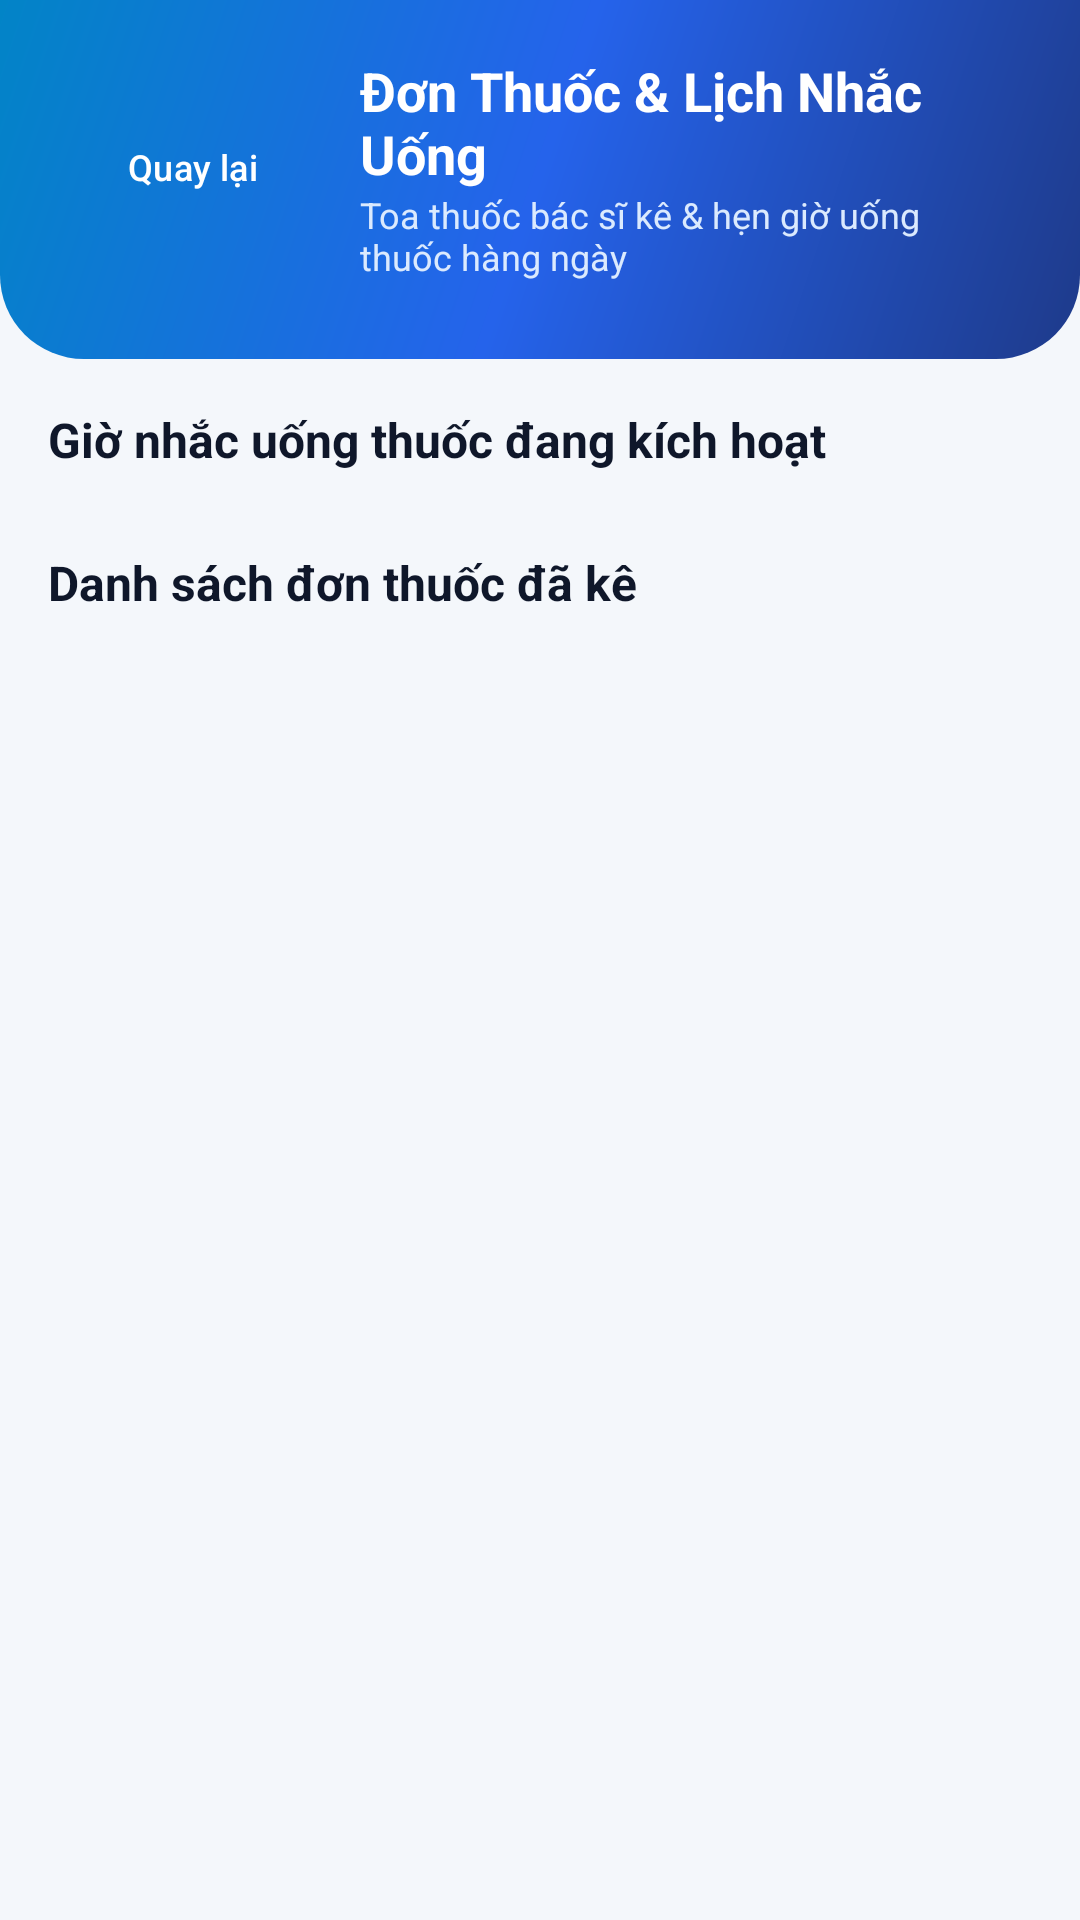

This screen was rendered from an Android layout file. Write that file and the resources it references.
<!-- AndroidManifest.xml: application theme Theme.QuanLyPhongKham -->
<!-- res/layout/activity_medications.xml -->
<?xml version="1.0" encoding="utf-8"?>
<LinearLayout xmlns:android="http://schemas.android.com/apk/res/android"
    xmlns:app="http://schemas.android.com/apk/res-auto"
    android:layout_width="match_parent"
    android:layout_height="match_parent"
    android:background="@color/bg_screen"
    android:orientation="vertical">

    
    <LinearLayout
        android:layout_width="match_parent"
        android:layout_height="wrap_content"
        android:background="@drawable/bg_header_hero"
        android:orientation="vertical"
        android:paddingHorizontal="20dp"
        android:paddingTop="18dp"
        android:paddingBottom="26dp">

        <LinearLayout
            android:layout_width="match_parent"
            android:layout_height="wrap_content"
            android:gravity="center_vertical"
            android:orientation="horizontal">

            <com.google.android.material.button.MaterialButton
                android:id="@+id/btnBack"
                style="@style/Widget.Material3.Button.TextButton"
                android:layout_width="wrap_content"
                android:layout_height="wrap_content"
                android:minHeight="38dp"
                android:paddingVertical="7dp"
                android:background="@drawable/bg_badge_glass"
                android:insetTop="0dp"
                android:insetBottom="0dp"
                android:paddingHorizontal="12dp"
                android:text="Quay lại"
                android:textAllCaps="false"
                android:textColor="@color/white"
                android:textSize="12sp"
                app:icon="@drawable/ic_arrow_back"
                app:iconPadding="4dp"
                app:iconSize="16dp"
                app:iconTint="@color/white" />

            <LinearLayout
                android:layout_width="0dp"
                android:layout_height="wrap_content"
                android:layout_marginStart="12dp"
                android:layout_weight="1"
                android:orientation="vertical">

                <TextView
                    android:layout_width="wrap_content"
                    android:layout_height="wrap_content"
                    android:text="Đơn Thuốc &amp; Lịch Nhắc Uống"
                    android:textColor="@color/white"
                    android:textSize="18sp"
                    android:textStyle="bold" />

                <TextView
                    android:layout_width="wrap_content"
                    android:layout_height="wrap_content"
                    android:text="Toa thuốc bác sĩ kê &amp; hẹn giờ uống thuốc hàng ngày"
                    android:textColor="#DBEAFE"
                    android:textSize="12sp" />
            </LinearLayout>
        </LinearLayout>
    </LinearLayout>

    <ScrollView
        android:layout_width="match_parent"
        android:layout_height="0dp"
        android:layout_weight="1"
        android:clipToPadding="false"
        android:padding="16dp">

        <LinearLayout
            android:layout_width="match_parent"
            android:layout_height="wrap_content"
            android:orientation="vertical">

            <TextView
                android:layout_width="wrap_content"
                android:layout_height="wrap_content"
                android:layout_marginBottom="10dp"
                android:text="Giờ nhắc uống thuốc đang kích hoạt"
                android:textColor="@color/text_primary"
                android:textSize="16sp"
                android:textStyle="bold" />

            <LinearLayout
                android:id="@+id/layoutActiveReminders"
                android:layout_width="match_parent"
                android:layout_height="wrap_content"
                android:orientation="vertical" />

            <TextView
                android:layout_width="wrap_content"
                android:layout_height="wrap_content"
                android:layout_marginTop="16dp"
                android:layout_marginBottom="10dp"
                android:text="Danh sách đơn thuốc đã kê"
                android:textColor="@color/text_primary"
                android:textSize="16sp"
                android:textStyle="bold" />

            <LinearLayout
                android:id="@+id/layoutPrescriptionList"
                android:layout_width="match_parent"
                android:layout_height="wrap_content"
                android:orientation="vertical" />
        </LinearLayout>
    </ScrollView>
</LinearLayout>
<!-- resources referenced by this layout -->
<resources>
  <color name="bg_screen">#F4F7FB</color>
  <color name="text_primary">#0F172A</color>
  <color name="white">#FFFFFFFF</color>
  <!-- drawable bg_badge_glass (drawable) -->
  <?xml version="1.0" encoding="utf-8"?>
  <shape xmlns:android="http://schemas.android.com/apk/res/android"
      android:shape="rectangle">
      <solid android:color="#28FFFFFF" />
      <stroke android:width="1dp" android:color="#4DFFFFFF" />
      <corners android:radius="999dp" />
  </shape>
  <!-- drawable bg_header_hero (drawable) -->
  <?xml version="1.0" encoding="utf-8"?>
  <shape xmlns:android="http://schemas.android.com/apk/res/android"
      android:shape="rectangle">
      <gradient
          android:angle="135"
          android:endColor="#0284C7"
          android:centerColor="#2563EB"
          android:startColor="#1E3A8A"
          android:type="linear" />
      <corners
          android:bottomLeftRadius="28dp"
          android:bottomRightRadius="28dp" />
  </shape>
  <style name="Theme.QuanLyPhongKham" parent="Theme.AppHealthMate" />
  <style name="Theme.AppHealthMate" parent="Base.Theme.AppHealthMate" />
  <style name="Base.Theme.AppHealthMate" parent="Theme.Material3.Light.NoActionBar">
          <item name="colorPrimary">@color/medical_blue</item>
          <item name="colorOnPrimary">@color/white</item>
          <item name="colorPrimaryContainer">@color/medical_blue_light</item>
          <item name="colorSecondary">@color/medical_teal</item>
          <item name="colorSurface">@color/bg_card</item>
          <item name="android:statusBarColor">@color/medical_blue_deep</item>
          <item name="android:windowBackground">@color/bg_screen</item>
          <item name="android:windowDisablePreview">true</item>
          <item name="android:windowOptOutEdgeToEdgeEnforcement" tools:targetApi="35">true</item>
      </style>
  <color name="medical_blue">#2563EB</color>
  <color name="medical_blue_light">#EFF6FF</color>
  <color name="medical_teal">#0EA5E9</color>
  <color name="bg_card">#FFFFFF</color>
  <color name="medical_blue_deep">#1E3A8A</color>
</resources>
